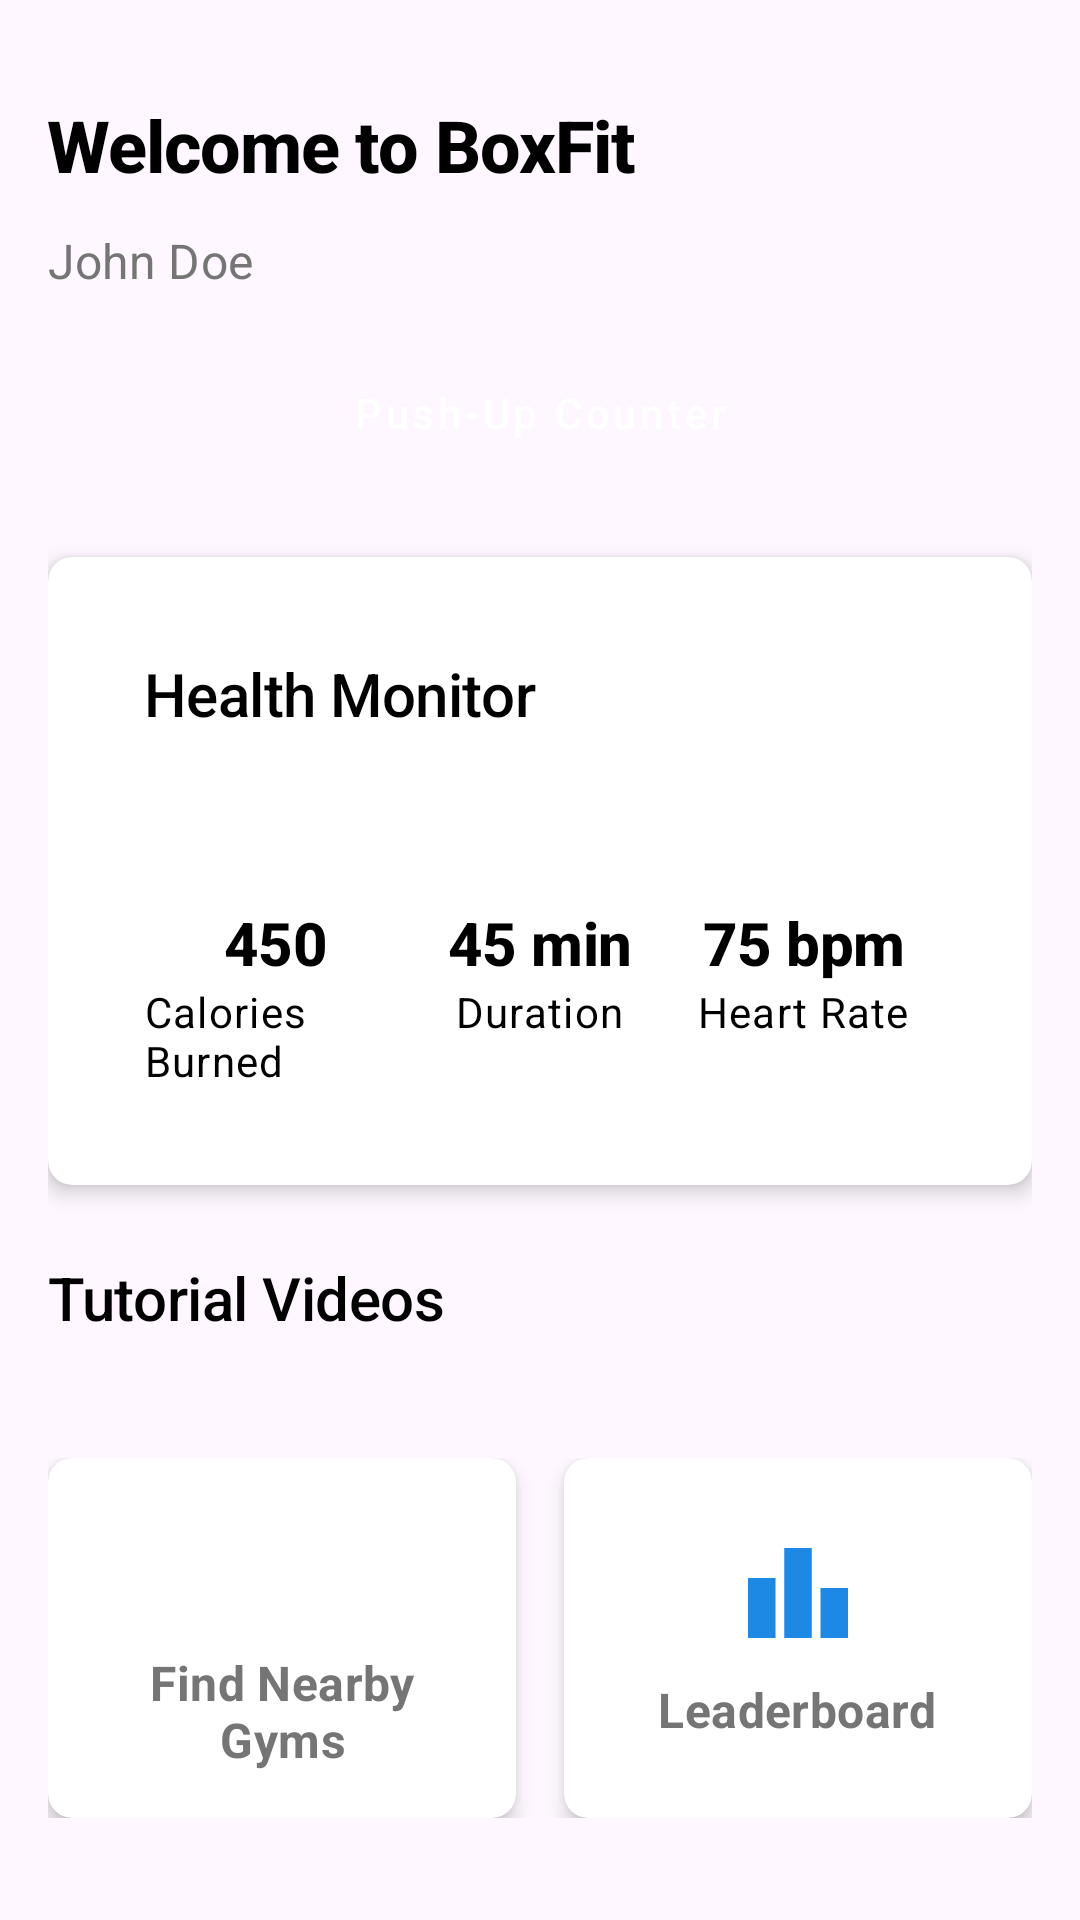

Produce the Android XML layout that renders to this screen, including the resource entries it uses.
<!-- AndroidManifest.xml: application theme Theme.Boxy -->
<!-- res/layout/activity_home_acivity.xml -->
<?xml version="1.0" encoding="utf-8"?>
<androidx.core.widget.NestedScrollView xmlns:android="http://schemas.android.com/apk/res/android"
    xmlns:app="http://schemas.android.com/apk/res-auto"
    xmlns:tools="http://schemas.android.com/tools"
    android:id="@+id/main"
    android:layout_width="match_parent"
    android:layout_height="match_parent">

    <LinearLayout
        android:layout_width="match_parent"
        android:layout_height="wrap_content"
        android:orientation="vertical"
        android:padding="16dp">

        
        <RelativeLayout
            android:layout_width="match_parent"
            android:layout_height="wrap_content">

            <TextView
                android:id="@+id/tv_welcome"
                android:layout_width="wrap_content"
                android:layout_height="wrap_content"
                android:layout_alignParentStart="true"
                android:layout_marginTop="16dp"
                android:text="@string/welcome"
                android:textAppearance="@style/TextAppearance.App.Headline1"
                android:textStyle="bold" />

            <ImageView
                android:id="@+id/iv_profile"
                android:layout_width="40dp"
                android:layout_height="40dp"
                android:layout_alignParentEnd="true"
                android:layout_marginTop="16dp"
                android:src="@drawable/ic_profile"
                android:contentDescription="@string/profile" />
        </RelativeLayout>

        
        <TextView
            android:id="@+id/tv_user_name"
            android:layout_width="wrap_content"
            android:layout_height="wrap_content"
            android:layout_marginTop="4dp"
            android:text="John Doe"
            android:textAppearance="@style/TextAppearance.App.Subtitle1" />

        
        <Button
            android:id="@+id/btn_pushup_counter"
            style="@style/Button.App.Primary"
            android:layout_width="match_parent"
            android:layout_height="wrap_content"
            android:layout_marginTop="16dp"
            android:text="Push-Up Counter" />

        
        <androidx.cardview.widget.CardView
            style="@style/CardView.App"
            android:layout_width="match_parent"
            android:layout_height="wrap_content"
            android:layout_marginTop="24dp">

            <LinearLayout
                android:layout_width="match_parent"
                android:layout_height="wrap_content"
                android:orientation="vertical"
                android:padding="16dp">

                <TextView
                    android:layout_width="wrap_content"
                    android:layout_height="wrap_content"
                    android:text="@string/health_monitor"
                    android:textAppearance="@style/TextAppearance.App.Headline2" />

                <LinearLayout
                    android:layout_width="match_parent"
                    android:layout_height="wrap_content"
                    android:layout_marginTop="16dp"
                    android:orientation="horizontal">

                    <LinearLayout
                        android:layout_width="0dp"
                        android:layout_height="wrap_content"
                        android:layout_weight="1"
                        android:gravity="center"
                        android:orientation="vertical">

                        <ImageView
                            android:layout_width="32dp"
                            android:layout_height="32dp"
                            android:contentDescription="@string/calories_burned"
                            android:src="@drawable/ic_health"
                            app:tint="@color/primary" />

                        <TextView
                            android:layout_width="wrap_content"
                            android:layout_height="wrap_content"
                            android:layout_marginTop="8dp"
                            android:text="450"
                            android:textAppearance="@style/TextAppearance.App.Headline2"
                            android:textStyle="bold" />

                        <TextView
                            android:layout_width="wrap_content"
                            android:layout_height="wrap_content"
                            android:text="@string/calories_burned"
                            android:textAppearance="@style/TextAppearance.App.Body1" />
                    </LinearLayout>

                    <LinearLayout
                        android:layout_width="0dp"
                        android:layout_height="wrap_content"
                        android:layout_weight="1"
                        android:gravity="center"
                        android:orientation="vertical">

                        <ImageView
                            android:layout_width="32dp"
                            android:layout_height="32dp"
                            android:contentDescription="@string/duration"
                            android:src="@drawable/ic_workouts"
                            app:tint="@color/primary" />

                        <TextView
                            android:layout_width="wrap_content"
                            android:layout_height="wrap_content"
                            android:layout_marginTop="8dp"
                            android:text="45 min"
                            android:textAppearance="@style/TextAppearance.App.Headline2"
                            android:textStyle="bold" />

                        <TextView
                            android:layout_width="wrap_content"
                            android:layout_height="wrap_content"
                            android:text="@string/duration"
                            android:textAppearance="@style/TextAppearance.App.Body1" />
                    </LinearLayout>

                    <LinearLayout
                        android:layout_width="0dp"
                        android:layout_height="wrap_content"
                        android:layout_weight="1"
                        android:gravity="center"
                        android:orientation="vertical">

                        <ImageView
                            android:layout_width="32dp"
                            android:layout_height="32dp"
                            android:contentDescription="@string/heart_rate"
                            android:src="@drawable/ic_health"
                            app:tint="@color/error" />

                        <TextView
                            android:layout_width="wrap_content"
                            android:layout_height="wrap_content"
                            android:layout_marginTop="8dp"
                            android:text="75 bpm"
                            android:textAppearance="@style/TextAppearance.App.Headline2"
                            android:textStyle="bold" />

                        <TextView
                            android:layout_width="wrap_content"
                            android:layout_height="wrap_content"
                            android:text="@string/heart_rate"
                            android:textAppearance="@style/TextAppearance.App.Body1" />
                    </LinearLayout>
                </LinearLayout>
            </LinearLayout>
        </androidx.cardview.widget.CardView>

        
        <TextView
            android:layout_width="wrap_content"
            android:layout_height="wrap_content"
            android:layout_marginTop="24dp"
            android:text="@string/tutorials"
            android:textAppearance="@style/TextAppearance.App.Headline2" />

        <HorizontalScrollView
            android:layout_width="match_parent"
            android:layout_height="wrap_content"
            android:layout_marginTop="16dp"
            android:scrollbars="none">

            <LinearLayout
                android:id="@+id/video_container"
                android:layout_width="wrap_content"
                android:layout_height="wrap_content"
                android:orientation="horizontal">
                
            </LinearLayout>
        </HorizontalScrollView>

        
        <LinearLayout
            android:layout_width="match_parent"
            android:layout_height="wrap_content"
            android:layout_marginTop="24dp"
            android:orientation="horizontal">

            
            <androidx.cardview.widget.CardView
                android:id="@+id/card_gym_locator"
                style="@style/CardView.App"
                android:layout_width="0dp"
                android:layout_height="120dp"
                android:layout_marginEnd="8dp"
                android:layout_weight="1"
                android:clickable="true"
                android:focusable="true">

                <LinearLayout
                    android:layout_width="match_parent"
                    android:layout_height="match_parent"
                    android:gravity="center"
                    android:orientation="vertical">

                    <ImageView
                        android:layout_width="40dp"
                        android:layout_height="40dp"
                        android:contentDescription="@string/gym_locator"
                        android:src="@drawable/ic_gym"
                        app:tint="@color/primary" />

                    <TextView
                        android:layout_width="wrap_content"
                        android:layout_height="wrap_content"
                        android:layout_marginTop="8dp"
                        android:text="@string/gym_locator"
                        android:textAlignment="center"
                        android:textAppearance="@style/TextAppearance.App.Subtitle1"
                        android:textStyle="bold" />
                </LinearLayout>
            </androidx.cardview.widget.CardView>

            
            <androidx.cardview.widget.CardView
                android:id="@+id/card_leaderboard"
                style="@style/CardView.App"
                android:layout_width="0dp"
                android:layout_height="120dp"
                android:layout_marginStart="8dp"
                android:layout_weight="1"
                android:clickable="true"
                android:focusable="true">

                <LinearLayout
                    android:layout_width="match_parent"
                    android:layout_height="match_parent"
                    android:gravity="center"
                    android:orientation="vertical">

                    <ImageView
                        android:layout_width="40dp"
                        android:layout_height="40dp"
                        android:contentDescription="@string/leaderboard"
                        android:src="@drawable/ic_leaderboard"
                        app:tint="@color/primary" />

                    <TextView
                        android:layout_width="wrap_content"
                        android:layout_height="wrap_content"
                        android:layout_marginTop="8dp"
                        android:text="@string/leaderboard"
                        android:textAlignment="center"
                        android:textAppearance="@style/TextAppearance.App.Subtitle1"
                        android:textStyle="bold" />
                </LinearLayout>
            </androidx.cardview.widget.CardView>
        </LinearLayout>

    </LinearLayout>
</androidx.core.widget.NestedScrollView>
<!-- resources referenced by this layout -->
<resources>
  <color name="error">#FFE53935</color>
  <color name="primary">#FF1E88E5</color>
  <!-- drawable ic_leaderboard (drawable) -->
  <vector xmlns:android="http://schemas.android.com/apk/res/android"
      android:width="24dp"
      android:height="24dp"
      android:viewportWidth="24"
      android:viewportHeight="24">
      <path
          android:fillColor="#FF000000"
          android:pathData="M7.5,21H2V9h5.5V21zM14.75,3h-5.5v18h5.5V3zM22,11h-5.5v10H22V11z"/>
  </vector>
  <string name="calories_burned">Calories Burned</string>
  <string name="duration">Duration</string>
  <string name="gym_locator">Find Nearby Gyms</string>
  <string name="health_monitor">Health Monitor</string>
  <string name="heart_rate">Heart Rate</string>
  <string name="leaderboard">Leaderboard</string>
  <string name="profile">Profile</string>
  <string name="tutorials">Tutorial Videos</string>
  <string name="welcome">Welcome to BoxFit</string>
  <style name="Button.App.Primary" parent="Widget.MaterialComponents.Button">
          <item name="android:textColor">@color/white</item>
          <item name="backgroundTint">@color/primary</item>
          <item name="cornerRadius">8dp</item>
          <item name="android:paddingStart">24dp</item>
          <item name="android:paddingEnd">24dp</item>
          <item name="android:paddingTop">12dp</item>
          <item name="android:paddingBottom">12dp</item>
          <item name="android:textAllCaps">false</item>
      </style>
  <style name="CardView.App" parent="Widget.MaterialComponents.CardView">
          <item name="cardCornerRadius">8dp</item>
          <item name="cardElevation">4dp</item>
          <item name="contentPadding">16dp</item>
          <item name="cardBackgroundColor">@color/card_background</item>
      </style>
  <style name="TextAppearance.App.Body1" parent="TextAppearance.MaterialComponents.Body1">
          <item name="fontFamily">sans-serif</item>
          <item name="android:textSize">14sp</item>
          <item name="android:textColor">@color/black</item>
      </style>
  <style name="TextAppearance.App.Headline1" parent="TextAppearance.MaterialComponents.Headline1">
          <item name="fontFamily">sans-serif-medium</item>
          <item name="android:textSize">24sp</item>
          <item name="android:textColor">@color/black</item>
      </style>
  <style name="TextAppearance.App.Headline2" parent="TextAppearance.MaterialComponents.Headline2">
          <item name="fontFamily">sans-serif-medium</item>
          <item name="android:textSize">20sp</item>
          <item name="android:textColor">@color/black</item>
      </style>
  <style name="TextAppearance.App.Subtitle1" parent="TextAppearance.MaterialComponents.Subtitle1">
          <item name="fontFamily">sans-serif</item>
          <item name="android:textSize">16sp</item>
          <item name="android:textColor">@color/gray_dark</item>
      </style>
  <style name="Theme.Boxy" parent="Base.Theme.Boxy" />
  <color name="white">#FFFFFFFF</color>
  <color name="card_background">#FFFFFFFF</color>
  <color name="black">#FF000000</color>
  <color name="gray_dark">#FF757575</color>
  <style name="Base.Theme.Boxy" parent="Theme.Material3.DayNight.NoActionBar">
          
          
      </style>
</resources>
